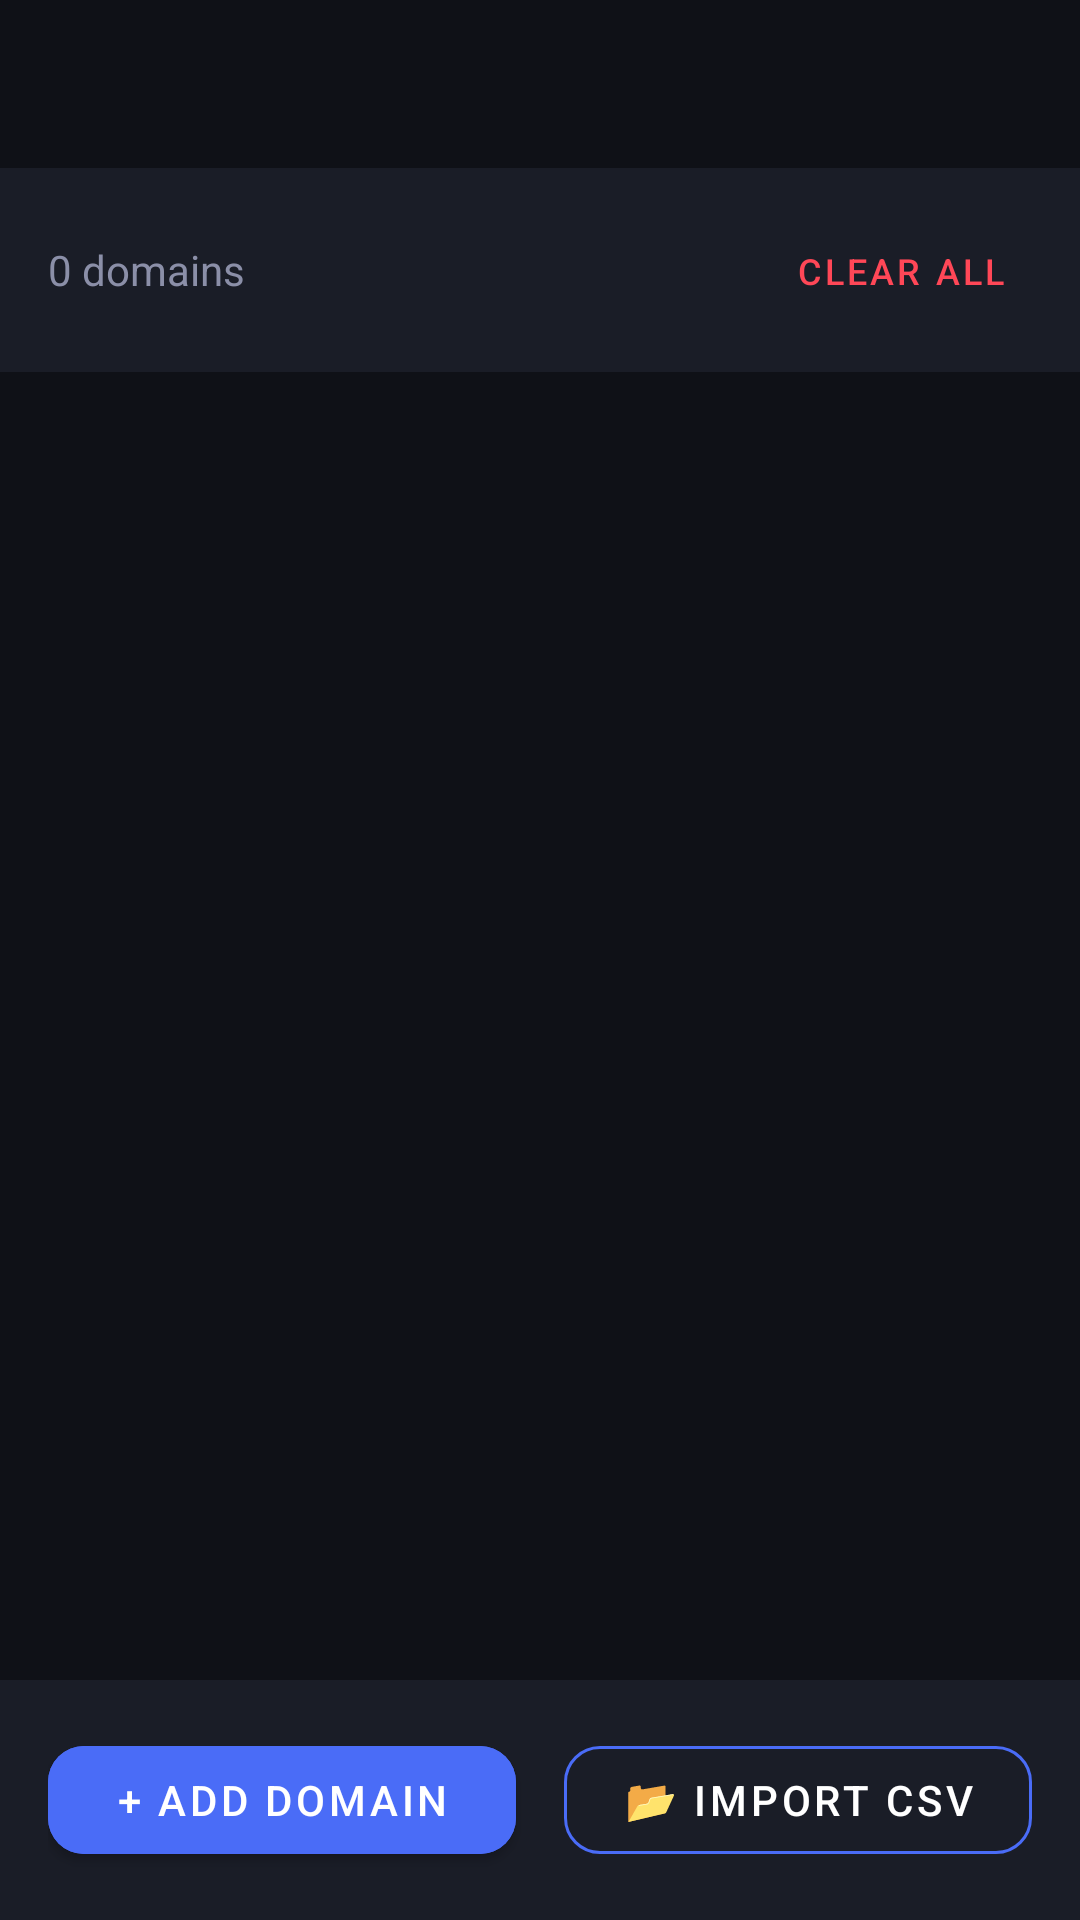

Produce the Android XML layout that renders to this screen, including the resource entries it uses.
<!-- AndroidManifest.xml: application theme Theme.DomainVoyager -->
<!-- res/layout/activity_domain_list.xml -->
<?xml version="1.0" encoding="utf-8"?>
<androidx.coordinatorlayout.widget.CoordinatorLayout
    xmlns:android="http://schemas.android.com/apk/res/android"
    xmlns:app="http://schemas.android.com/apk/res-auto"
    android:layout_width="match_parent"
    android:layout_height="match_parent"
    android:background="@color/background_dark">

    <com.google.android.material.appbar.AppBarLayout
        android:layout_width="match_parent"
        android:layout_height="wrap_content"
        app:elevation="0dp"
        android:theme="@style/ThemeOverlay.MaterialComponents.Dark.ActionBar">

        <com.google.android.material.appbar.MaterialToolbar
            android:id="@+id/toolbar"
            android:layout_width="match_parent"
            android:layout_height="?attr/actionBarSize"
            android:background="@color/background_dark"
            app:titleTextColor="@color/white"/>

    </com.google.android.material.appbar.AppBarLayout>

    <LinearLayout
        android:layout_width="match_parent"
        android:layout_height="match_parent"
        android:orientation="vertical"
        app:layout_behavior="@string/appbar_scrolling_view_behavior">

        
        <LinearLayout
            android:layout_width="match_parent"
            android:layout_height="wrap_content"
            android:orientation="horizontal"
            android:padding="16dp"
            android:gravity="center_vertical"
            android:background="@color/card_background">

            <TextView
                android:id="@+id/tvDomainCount"
                android:layout_width="0dp"
                android:layout_height="wrap_content"
                android:layout_weight="1"
                android:text="0 domains"
                android:textColor="@color/text_secondary"
                android:textSize="14sp"/>

            <com.google.android.material.button.MaterialButton
                android:id="@+id/btnClearAll"
                android:layout_width="wrap_content"
                android:layout_height="36dp"
                android:text="Clear All"
                android:textSize="12sp"
                style="@style/Widget.MaterialComponents.Button.TextButton"
                android:textColor="@color/error_red"/>

        </LinearLayout>

        <androidx.recyclerview.widget.RecyclerView
            android:id="@+id/recyclerView"
            android:layout_width="match_parent"
            android:layout_height="0dp"
            android:layout_weight="1"
            android:padding="8dp"
            android:clipToPadding="false"/>

        <TextView
            android:id="@+id/tvEmptyState"
            android:layout_width="match_parent"
            android:layout_height="0dp"
            android:layout_weight="1"
            android:gravity="center"
            android:text="🌐\n\nNo domains yet\nAdd domains manually or import a CSV file"
            android:textColor="@color/text_secondary"
            android:textSize="16sp"
            android:lineSpacingExtra="6dp"
            android:visibility="gone"/>

        
        <LinearLayout
            android:layout_width="match_parent"
            android:layout_height="wrap_content"
            android:orientation="horizontal"
            android:padding="16dp"
            android:weightSum="2"
            android:background="@color/card_background">

            <com.google.android.material.button.MaterialButton
                android:id="@+id/btnAddDomain"
                android:layout_width="0dp"
                android:layout_height="48dp"
                android:layout_weight="1"
                android:layout_marginEnd="8dp"
                android:text="+ Add Domain"
                android:backgroundTint="@color/primary_blue"
                app:cornerRadius="12dp"/>

            <com.google.android.material.button.MaterialButton
                android:id="@+id/btnImportCsv"
                android:layout_width="0dp"
                android:layout_height="48dp"
                android:layout_weight="1"
                android:layout_marginStart="8dp"
                android:text="📂 Import CSV"
                style="@style/Widget.MaterialComponents.Button.OutlinedButton"
                android:textColor="@color/white"
                app:strokeColor="@color/primary_blue"
                app:cornerRadius="12dp"/>

        </LinearLayout>

    </LinearLayout>

</androidx.coordinatorlayout.widget.CoordinatorLayout>
<!-- resources referenced by this layout -->
<resources>
  <color name="background_dark">#0F1117</color>
  <color name="card_background">#1A1D27</color>
  <color name="error_red">#FF4757</color>
  <color name="primary_blue">#4A6CF7</color>
  <color name="text_secondary">#8B8FA8</color>
  <color name="white">#FFFFFF</color>
  <style name="Theme.DomainVoyager" parent="Theme.MaterialComponents.DayNight.NoActionBar">
          <item name="colorPrimary">@color/primary_blue</item>
          <item name="colorPrimaryVariant">@color/primary_blue_dark</item>
          <item name="colorOnPrimary">@color/white</item>
          <item name="colorSecondary">@color/accent_teal</item>
          <item name="colorOnSecondary">@color/white</item>
          <item name="android:colorBackground">@color/background_dark</item>
          <item name="colorSurface">@color/card_background</item>
          <item name="colorOnSurface">@color/white</item>
          <item name="android:statusBarColor">@color/background_dark</item>
          <item name="android:navigationBarColor">@color/background_dark</item>
          <item name="android:windowLightStatusBar" tools:targetApi="m">false</item>
          <item name="android:textColorPrimary">@color/white</item>
          <item name="android:textColorSecondary">@color/text_secondary</item>
      </style>
  <color name="primary_blue_dark">#3A5CE7</color>
  <color name="accent_teal">#00D4AA</color>
</resources>
